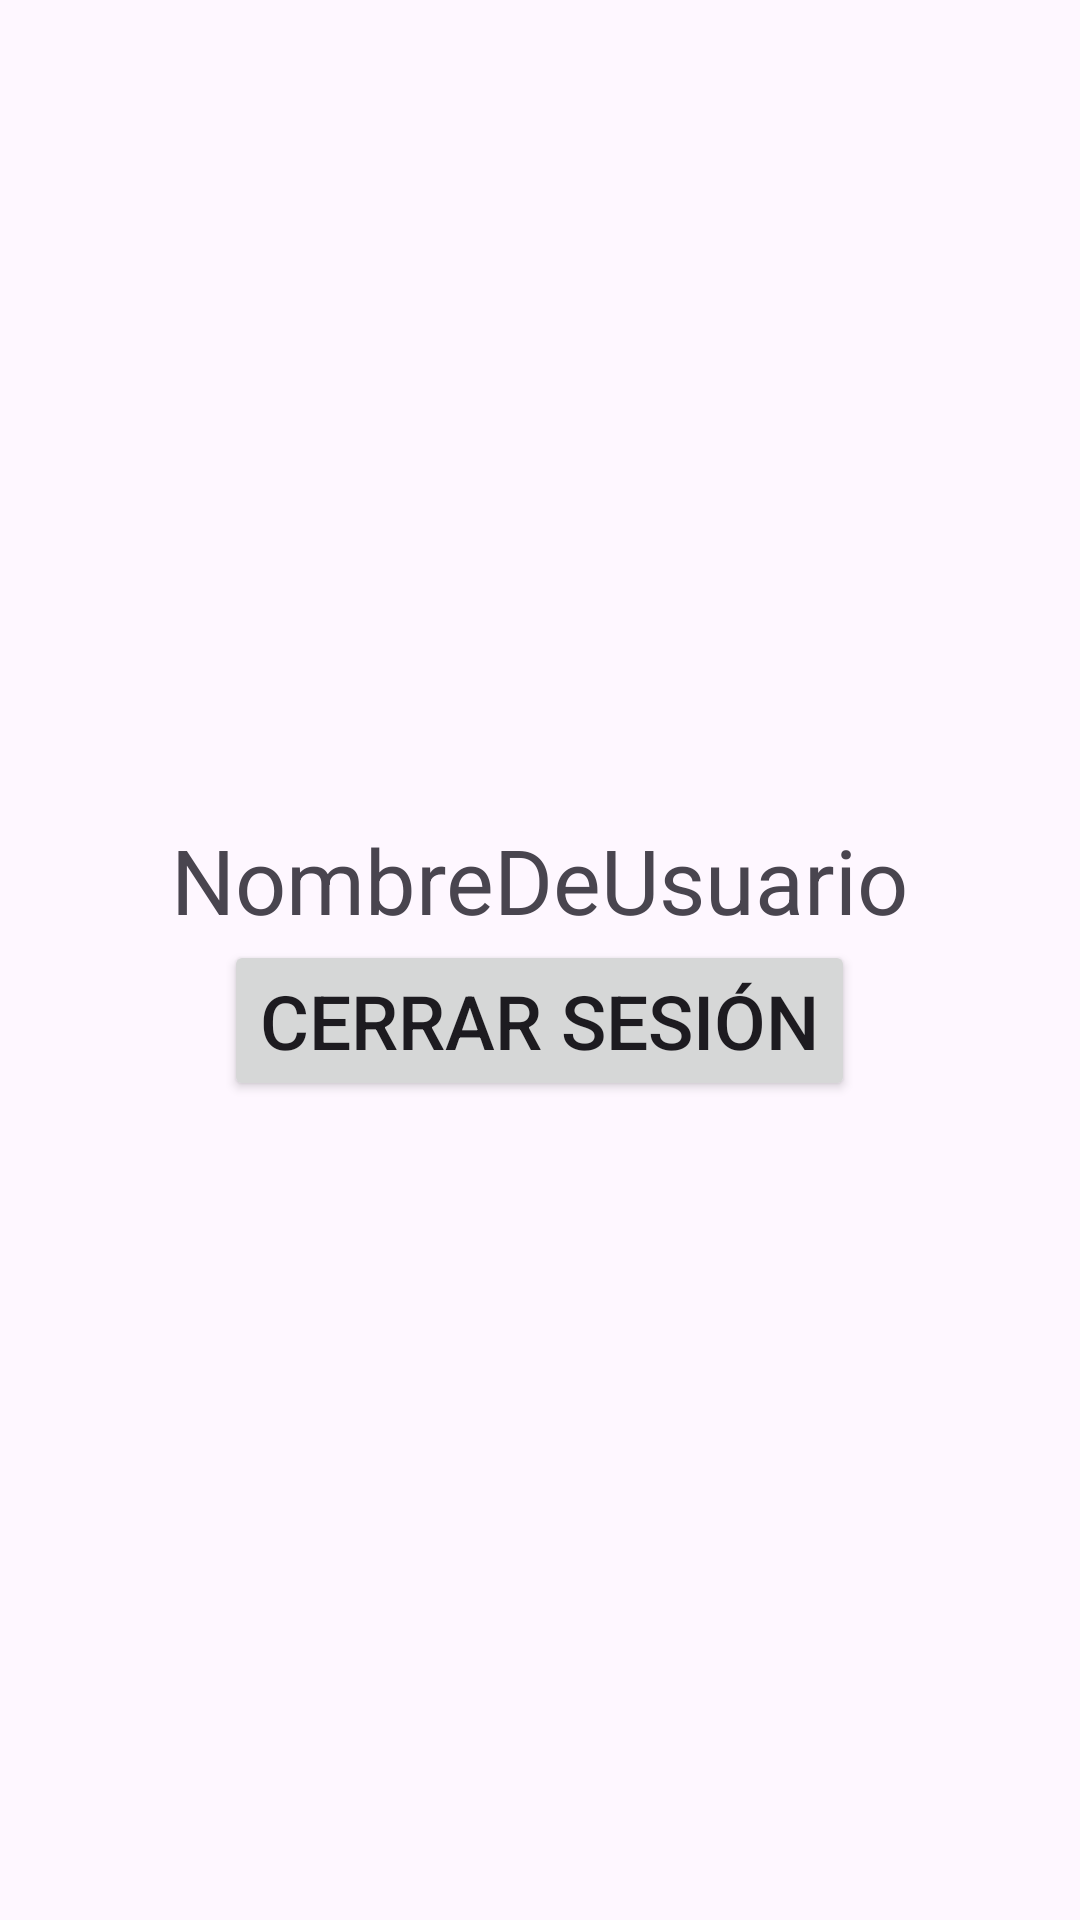

Reconstruct the res/layout file that produces this screen, plus the resources it refers to.
<!-- AndroidManifest.xml: application theme Theme.AppPlanifica -->
<!-- res/layout/activity_acitivity_home.xml -->
<?xml version="1.0" encoding="utf-8"?>
<LinearLayout xmlns:android="http://schemas.android.com/apk/res/android"
    xmlns:app="http://schemas.android.com/apk/res-auto"
    xmlns:tools="http://schemas.android.com/tools"
    android:layout_width="match_parent"
    android:layout_height="match_parent"
    android:orientation="horizontal"
    tools:context=".AcitivityHome">
    <LinearLayout
        android:layout_width="match_parent"
        android:layout_height="wrap_content"
        android:layout_gravity="center"
        android:orientation="vertical">
        <TextView
            android:id="@+id/tv_nombre_usuario"
            android:layout_width="wrap_content"
            android:layout_height="wrap_content"
            android:layout_gravity="center"
            android:textSize="30sp"
            android:text="NombreDeUsuario"/>
        <Button
            android:id="@+id/btn_cerrar_sesion"
            android:layout_gravity="center"
            android:layout_width="wrap_content"
            android:layout_height="wrap_content"
            android:gravity="center"
            android:textSize="25sp"
            android:text="Cerrar sesión"/>
    </LinearLayout>
</LinearLayout>
<!-- resources referenced by this layout -->
<resources>
  <style name="Theme.AppPlanifica" parent="Base.Theme.AppPlanifica" />
  <style name="Base.Theme.AppPlanifica" parent="Theme.Material3.DayNight.NoActionBar">
          
          
          <item name="titleTextColor">@color/white</item>
          <item name="android:colorControlNormal">@color/white</item>
      </style>
  <color name="white">#FFFFFFFF</color>
</resources>
